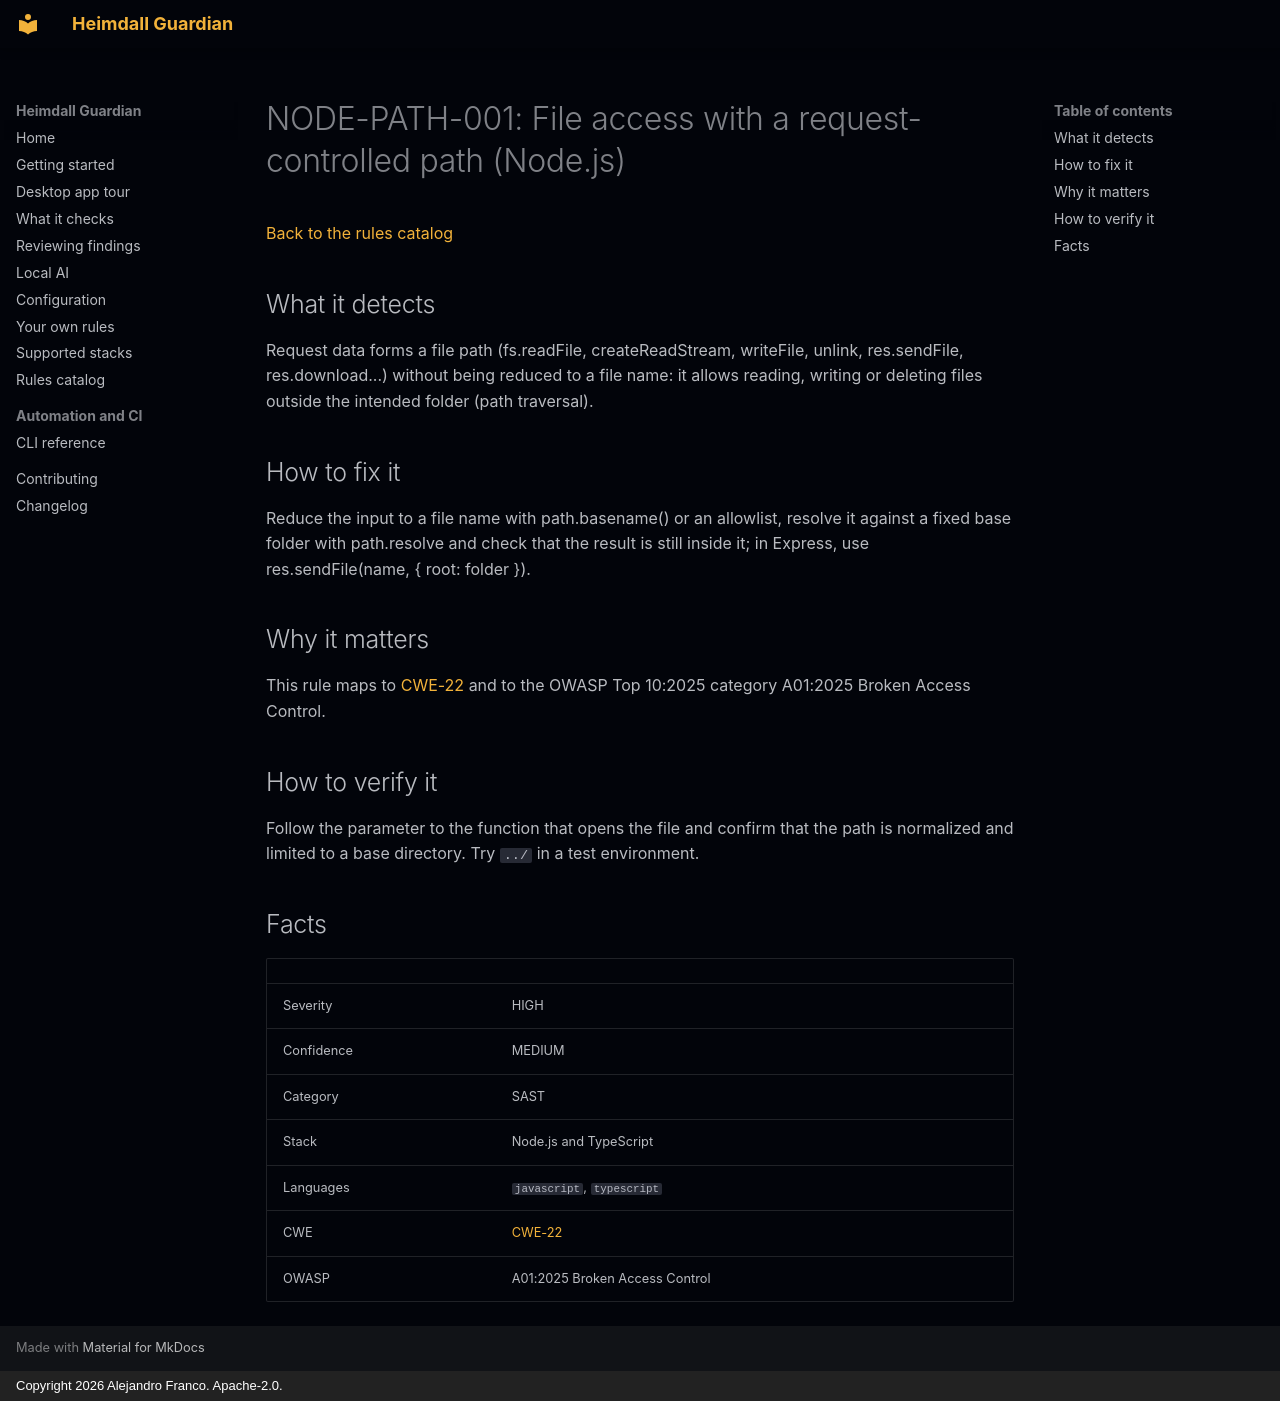

repository: jafrancov/heimdall-guardian · page: rules/NODE-PATH-001/index.html · generator: mkdocs · copyright: Copyright 2026 Alejandro Franco. Apache-2.0.

# NODE-PATH-001: File access with a request-controlled path (Node.js)

[Back to the rules catalog](index.md)

## What it detects

Request data forms a file path (fs.readFile, createReadStream, writeFile, unlink, res.sendFile, res.download...) without being reduced to a file name: it allows reading, writing or deleting files outside the intended folder (path traversal).

## How to fix it

Reduce the input to a file name with path.basename() or an allowlist, resolve it against a fixed base folder with path.resolve and check that the result is still inside it; in Express, use res.sendFile(name, { root: folder }).

## Why it matters

This rule maps to [CWE-22](https://cwe.mitre.org/data/definitions/22.html) and to the OWASP Top 10:2025 category A01:2025 Broken Access Control.

## How to verify it

Follow the parameter to the function that opens the file and confirm that the path is normalized and limited to a base directory. Try `../` in a test environment.

## Facts

| | |
|---|---|
| Severity | HIGH |
| Confidence | MEDIUM |
| Category | SAST |
| Stack | Node.js and TypeScript |
| Languages | `javascript`, `typescript` |
| CWE | [CWE-22](https://cwe.mitre.org/data/definitions/22.html) |
| OWASP | A01:2025 Broken Access Control |
